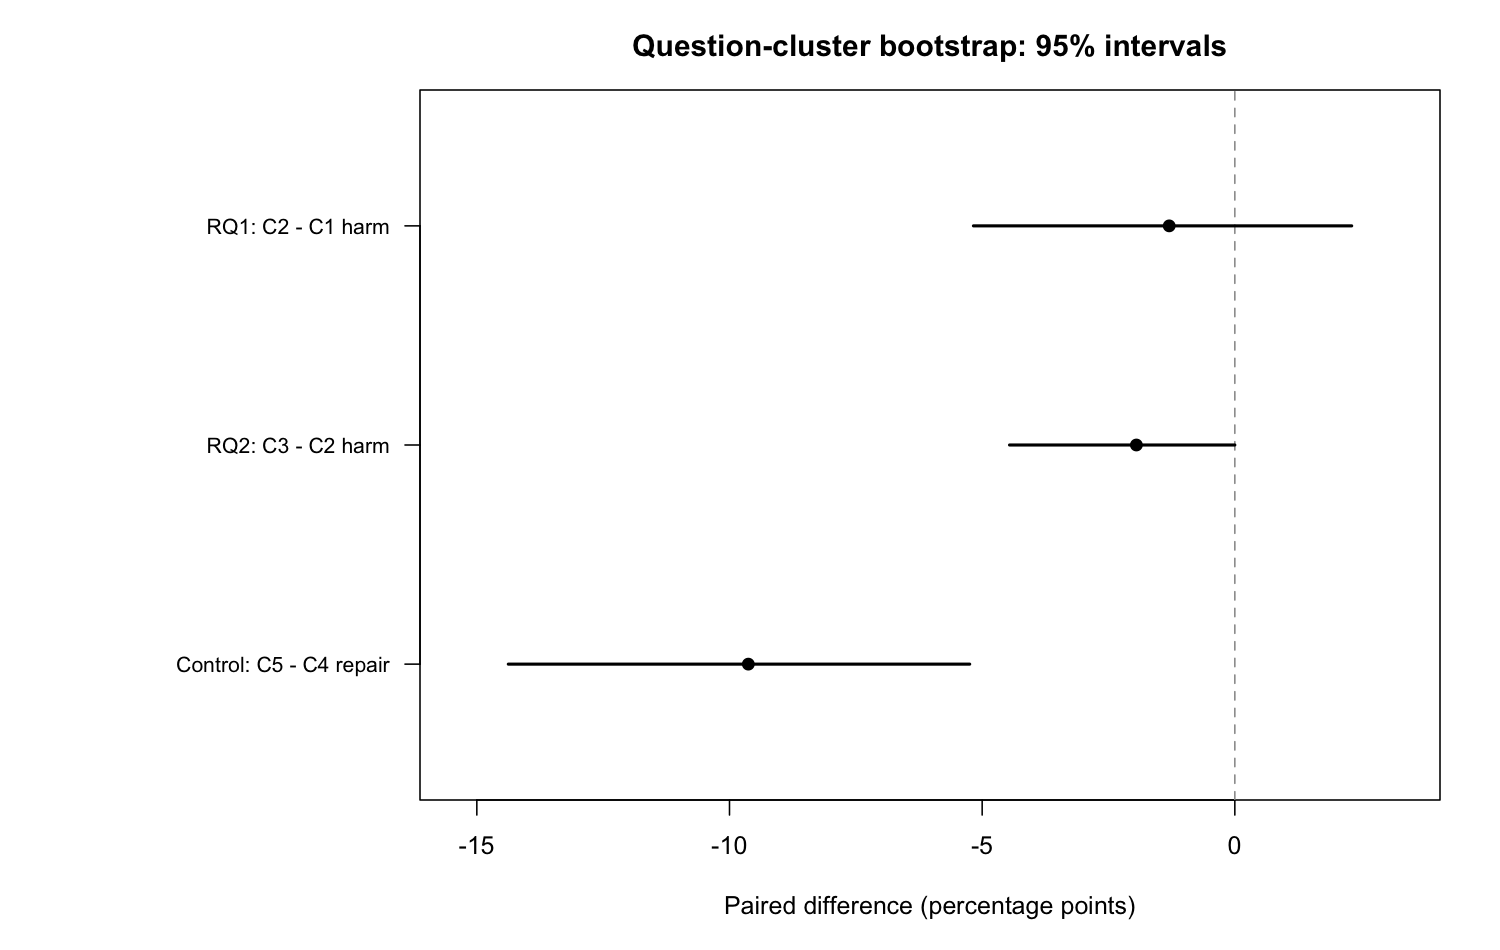

Values plotted in this chart, from the file beside it:
provider, contrast, difference_pp, ci_low_pp, ci_high_pp, eligible_cells, question_clusters, eligible_question_clusters, bootstrap_iterations, bootstrap_status
deepseek, RQ1_C2_minus_C1_harm, -1.299, -7.143, 4.478, 77, 120, 46, 5000, ok
deepseek, RQ2_C3_minus_C2_harm, -2.597, -6.849, 0, 77, 120, 46, 5000, ok
deepseek, control_C5_minus_C4_repair, -17.91, -29.41, -8.196, 67, 120, 48, 5000, ok
kimi, RQ1_C2_minus_C1_harm, -1.852, -6.56, 0, 54, 120, 33, 5000, ok
kimi, RQ2_C3_minus_C2_harm, 0, , , 54, 120, 33, 0, degenerate_no_observed_cluster_variation
kimi, control_C5_minus_C4_repair, -3.67, -10.1, 2.256, 109, 120, 66, 5000, ok
minimax, RQ1_C2_minus_C1_harm, 0, -13.34, 12.12, 23, 120, 18, 5000, ok
minimax, RQ2_C3_minus_C2_harm, -4.348, -14.29, 0, 23, 120, 18, 5000, ok
minimax, control_C5_minus_C4_repair, -10.27, -18.06, -2.702, 146, 120, 94, 5000, ok
pooled, RQ1_C2_minus_C1_harm, -1.299, -5.173, 2.312, 154, 120, 55, 5000, ok
pooled, RQ2_C3_minus_C2_harm, -1.948, -4.459, 0, 154, 120, 55, 5000, ok
pooled, control_C5_minus_C4_repair, -9.627, -14.38, -5.247, 322, 120, 108, 5000, ok
